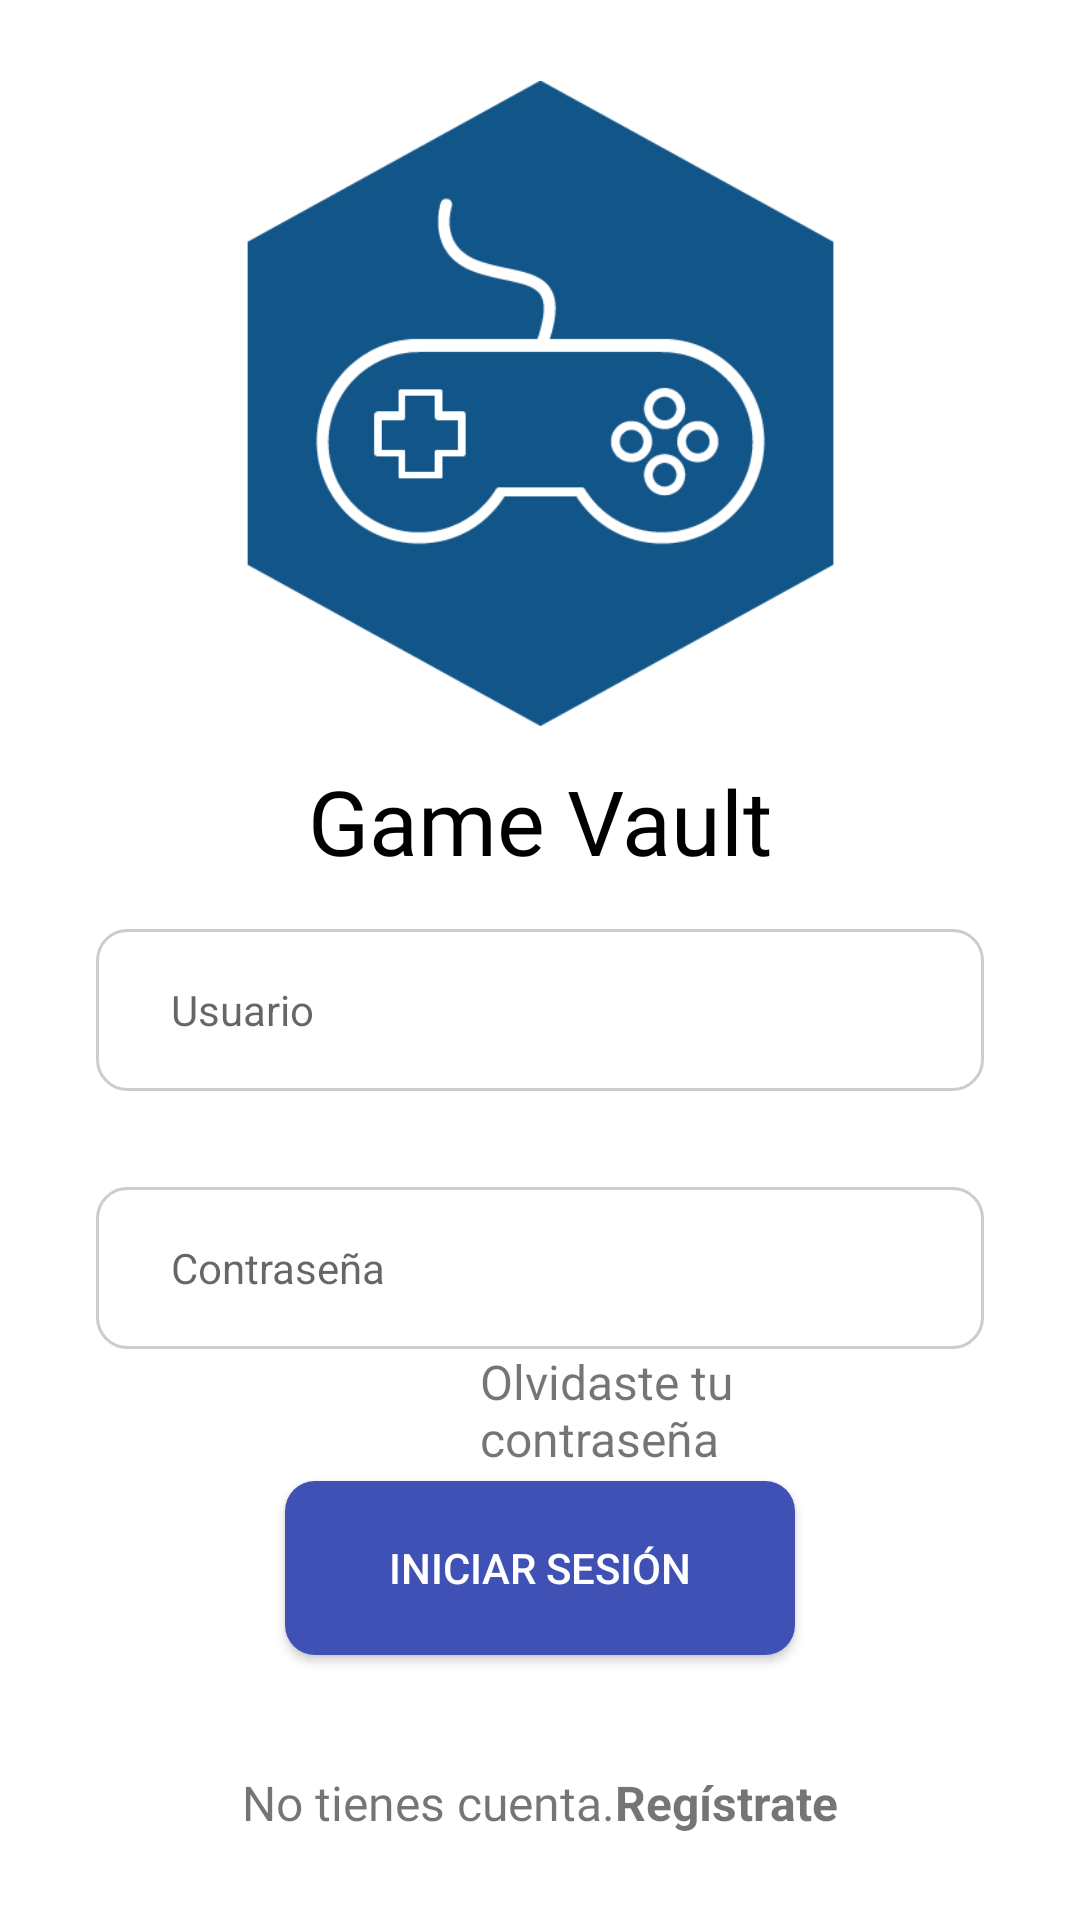

Layout XML and referenced resources for this Android screen:
<!-- AndroidManifest.xml: application theme Theme.APPCatalogo -->
<!-- res/layout/activity_login2.xml -->
<?xml version="1.0" encoding="utf-8"?>
<ScrollView xmlns:android="http://schemas.android.com/apk/res/android"
    xmlns:app="http://schemas.android.com/apk/res-auto"
    xmlns:tools="http://schemas.android.com/tools"
    android:layout_width="match_parent"
    android:layout_height="match_parent"
    android:fillViewport="true">
    <androidx.constraintlayout.widget.ConstraintLayout
        android:id="@+id/constrainLogin"
        android:background="@color/white"
        android:layout_width="match_parent"
        android:layout_height="wrap_content"
        tools:context=".LoginActivity">

        <Button
            android:id="@+id/buttonIniciarSesion"
            style="@style/EstiloBotonPrincipal"
            android:layout_width="0dp"
            android:layout_height="58dp"
            android:layout_marginStart="95sp"
            android:layout_marginTop="13dp"
            android:layout_marginEnd="95sp"
            android:text="@string/iniciarSesion"
            app:layout_constraintBottom_toTopOf="@+id/constraintLayout"
            app:layout_constraintEnd_toEndOf="parent"
            app:layout_constraintHorizontal_bias="0.5"
            app:layout_constraintStart_toStartOf="parent"
            app:layout_constraintTop_toBottomOf="@+id/inputPassword" />

    <TextView
        android:id="@+id/titleText"
        android:layout_width="wrap_content"
        android:layout_height="wrap_content"
        android:layout_marginBottom="5dp"
        android:fontFamily="@font/inter"
        android:text="@string/titulo"
        android:textColor="#000000"
        android:textSize="30sp"
        app:layout_constraintBottom_toTopOf="@+id/inputUsername"
        app:layout_constraintEnd_toEndOf="parent"
        app:layout_constraintStart_toStartOf="parent"
        app:layout_constraintTop_toBottomOf="@+id/imageLogo" />

    <ImageView
        android:id="@+id/imageLogo"
        android:layout_width="235dp"
        android:layout_height="215dp"
        android:layout_marginTop="16dp"
        android:contentDescription="@string/descripcion_imagen"
        app:layout_constraintBottom_toTopOf="@+id/titleText"
        app:layout_constraintEnd_toEndOf="parent"
        app:layout_constraintHorizontal_bias="0.5"
        app:layout_constraintStart_toStartOf="parent"
        app:layout_constraintTop_toTopOf="parent"
        app:srcCompat="@drawable/klipartz_com" />

    <EditText
        android:id="@+id/inputUsername"
        android:layout_width="match_parent"
        android:layout_height="54dp"
        android:layout_marginStart="32dp"
        android:layout_marginEnd="32dp"
        android:layout_marginBottom="14dp"
        android:autofillHints="username"
        android:background="@drawable/custom_input"
        android:ems="10"
        android:hint="@string/usuario"
        android:inputType="textPersonName"
        android:paddingStart="25sp"
        android:paddingEnd="25sp"
        android:textSize="14sp"
        app:layout_constraintBottom_toTopOf="@+id/inputPassword"
        app:layout_constraintEnd_toEndOf="parent"
        app:layout_constraintStart_toStartOf="parent"
        app:layout_constraintTop_toBottomOf="@+id/titleText" />

    <EditText
        android:id="@+id/inputPassword"
        android:background="@drawable/custom_input"
        android:layout_width="match_parent"
        android:layout_height="54dp"
        android:layout_marginTop="7dp"
        android:layout_marginBottom="20dp"
        android:layout_marginStart="32dp"
        android:layout_marginEnd="32dp"
        android:ems="10"
        android:paddingStart="25sp"
        android:paddingEnd="25sp"
        android:textSize="14sp"
        android:inputType="textPassword"
        android:hint="@string/contraseña"
        android:autofillHints="password"
        app:layout_constraintBottom_toTopOf="@+id/buttonIniciarSesion"
        app:layout_constraintEnd_toEndOf="parent"
        app:layout_constraintStart_toStartOf="parent"
        app:layout_constraintTop_toBottomOf="@+id/inputUsername" />

        <androidx.constraintlayout.widget.ConstraintLayout
            android:id="@+id/constraintLayout"
            android:layout_width="0dp"
            android:layout_height="33dp"
            android:layout_marginTop="25dp"
            android:layout_marginBottom="8dp"
            app:layout_constraintWidth_default="wrap"
            app:layout_constraintBottom_toBottomOf="parent"
            app:layout_constraintEnd_toEndOf="parent"
            app:layout_constraintHorizontal_bias="0.5"
            app:layout_constraintStart_toStartOf="parent"
            app:layout_constraintTop_toBottomOf="@+id/buttonIniciarSesion">

            <TextView
                android:id="@+id/textView"
                android:layout_width="0dp"
                android:layout_height="31dp"
                android:text="@string/registrate"
                android:textSize="16sp"
                android:textStyle="bold"
                app:layout_constraintWidth_default="wrap"
                app:layout_constraintBottom_toBottomOf="@+id/conectSignup"
                app:layout_constraintEnd_toEndOf="parent"
                app:layout_constraintStart_toEndOf="@+id/conectSignup"
                app:layout_constraintTop_toTopOf="@+id/conectSignup"
                app:layout_constraintVertical_bias="0.0" />

            <TextView
                android:id="@+id/conectSignup"
                android:layout_width="wrap_content"
                android:layout_height="31dp"
                android:background="#FFFFFF"
                android:fontFamily="@font/inter"
                android:text="@string/noCuentaRegistrate"
                android:textAlignment="textEnd"
                android:textSize="16sp"
                app:layout_constraintBottom_toBottomOf="parent"
                app:layout_constraintEnd_toStartOf="@+id/textView"
                app:layout_constraintStart_toStartOf="parent"
                app:layout_constraintTop_toTopOf="parent"
                app:layout_constraintVertical_bias="1.0" />

        </androidx.constraintlayout.widget.ConstraintLayout>

        <TextView
            android:id="@+id/textView2"
            android:layout_width="168dp"
            android:layout_height="wrap_content"
            android:layout_marginEnd="32dp"
            android:text="@string/passwordForget"
            android:textSize="16sp"
            android:textStyle="normal"
            app:layout_constraintEnd_toEndOf="parent"
            app:layout_constraintHorizontal_bias="1.0"
            app:layout_constraintStart_toStartOf="parent"
            app:layout_constraintTop_toBottomOf="@+id/inputPassword" />
    </androidx.constraintlayout.widget.ConstraintLayout>
</ScrollView>
<!-- resources referenced by this layout -->
<resources>
  <color name="white">#FFFFFFFF</color>
  <!-- drawable custom_input (drawable) -->
  <?xml version="1.0" encoding="utf-8"?>
  <selector xmlns:android="http://schemas.android.com/apk/res/android">
      <item android:state_enabled="true" android:state_focused="true">
          <shape android:shape="rectangle">
              <solid android:color="@color/white" />
              <corners android:radius="10sp" />
              <stroke android:width="1dp" android:color="@color/primaryColor" />
          </shape>
      </item>
  
      <item android:state_enabled="true">
          <shape android:shape="rectangle">
              <solid android:color="@color/white"/>
              <corners android:radius="10sp" />
              <stroke android:width="1dp" android:color="#CCCCCC" />
          </shape>
      </item>
  </selector>
  <!-- drawable klipartz_com: png bitmap (drawable, 13577 bytes) -->
  <string name="descripcion_imagen">Imagen del logo del proyecto</string>
  <string name="iniciarSesion">Iniciar Sesión</string>
  <string name="noCuentaRegistrate">No tienes cuenta.</string>
  <string name="passwordForget">Olvidaste tu contraseña</string>
  <string name="registrate">Regístrate</string>
  <string name="titulo">Game Vault</string>
  <string name="usuario">Usuario</string>
  <style name="EstiloBotonPrincipal" parent="Widget.AppCompat.Button.Colored">
          <item name="android:textColor">#FFFFFF</item>
          <item name="android:background">@drawable/custom_button</item>
  
      </style>
  <style name="Theme.APPCatalogo" parent="Theme.AppCompat.Light.NoActionBar">
          
          <item name="colorPrimary">@color/primaryColor</item>
          <item name="colorPrimaryVariant">@color/purple_700</item>
          <item name="colorOnPrimary">@color/white</item>
          
          <item name="colorSecondary">@color/teal_200</item>
          <item name="colorSecondaryVariant">@color/teal_700</item>
          <item name="colorOnSecondary">@color/black</item>
          
          <item name="android:statusBarColor">?attr/colorPrimaryVariant</item>
          
          <item name="colorButtonNormal">@color/primaryColor</item>
  
          <item name="windowActionBar">false</item>
          <item name="windowNoTitle">true</item>
      </style>
  <color name="primaryColor">#3F51B5</color>
  <!-- drawable custom_button (drawable) -->
  <?xml version="1.0" encoding="utf-8"?>
  <selector xmlns:android="http://schemas.android.com/apk/res/android">
      <item android:state_enabled="true" android:state_pressed="true">
          <shape android:shape="rectangle">
              <solid android:color="@color/lightPurple"/>
              <corners android:radius="10sp" />
          </shape>
  
      </item>
      <item android:state_enabled="true">
          <shape android:shape="rectangle">
              <solid android:color="@color/primaryColor"/>
              <corners android:radius="10sp" />
          </shape>
      </item>
  
  </selector>
  <color name="purple_700">#FF3700B3</color>
  <color name="teal_200">#FF03DAC5</color>
  <color name="teal_700">#FF018786</color>
  <color name="black">#FF000000</color>
  <color name="lightPurple">#757DE8</color>
</resources>
